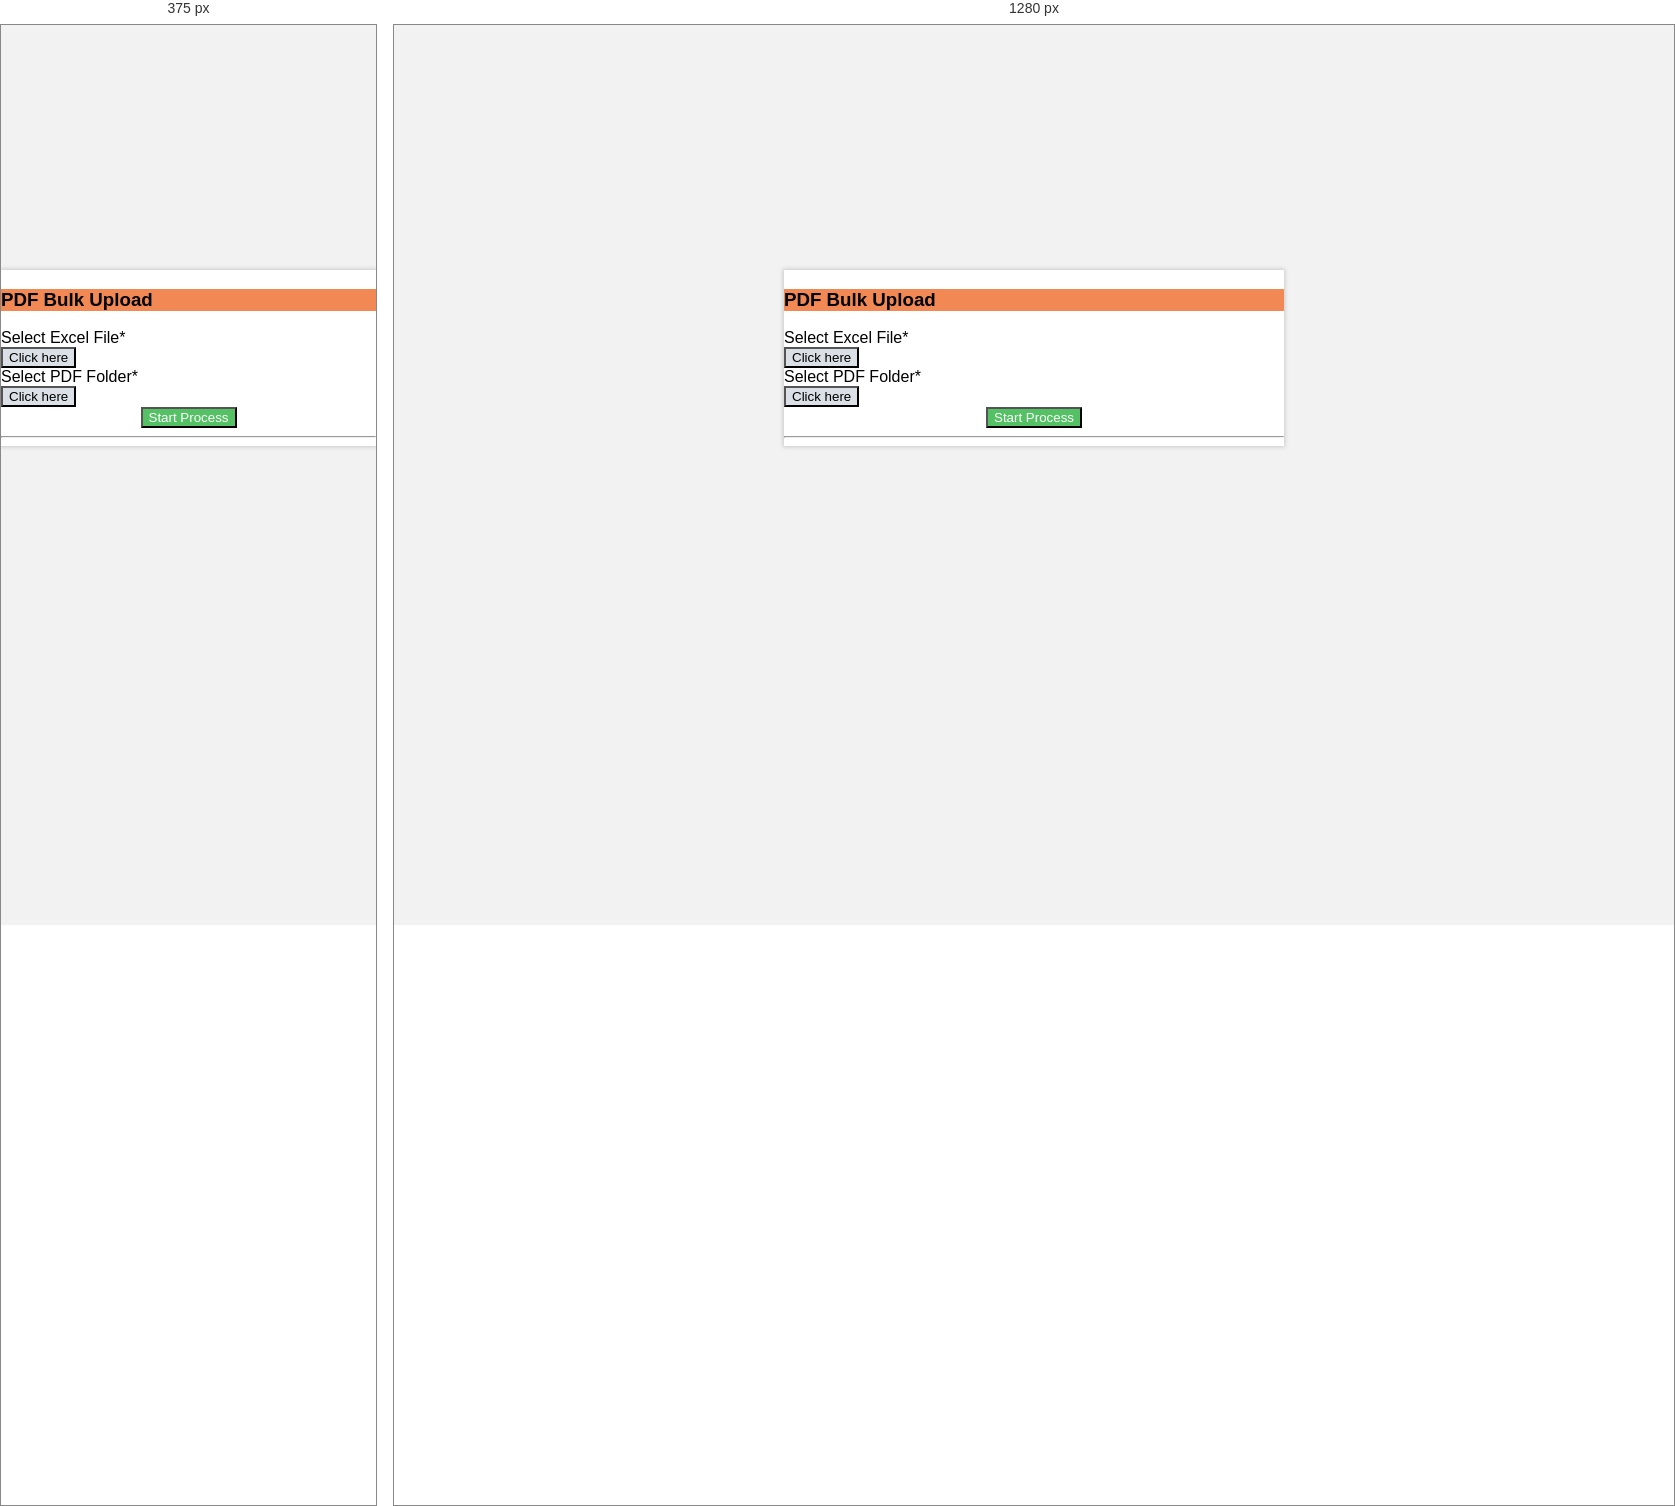
Rendered at 375 px and 1280 px, left to right.

<!-- file: index.html -->
<!DOCTYPE html>
<html>

<head>
	<meta charset="UTF-8" />
	<link rel="icon" type="image/png" sizes="180x180"
		href="https://dl.dropboxusercontent.com/s/jy33ciwmogu3ssb/android-chrome-512x512.png?dl=0" />
	<title>PDF Bulk Upload</title>
	<link rel="stylesheet" href="https://cdn.jsdelivr.net/npm/bootstrap@4.5.3/dist/css/bootstrap.min.css"
		integrity="sha384-TX8t27EcRE3e/ihU7zmQxVncDAy5uIKz4rEkgIXeMed4M0jlfIDPvg6uqKI2xXr2" crossorigin="anonymous" />
	<link rel="stylesheet" href="./css/style.css" />
</head>

<body>
	<!-- Just an image -->
	<nav class="navbar navbar-light">
		<a class="navbar-brand" href="#">
			<img src="https://dl.dropboxusercontent.com/s/8o2mlqw2tbuomf0/Amazon-Logo.png?dl=0" width="100"
				class="d-inline-block align-top" alt="" loading="lazy" />
		</a>
	</nav>
	<div class="form-card">
		<form id="my-form">
			<h3 class="
            card-header
            text-white text-center
            p-3
            font-weight-bold
          ">
				PDF Bulk Upload
			</h3>
			<div class="card-body">
				<div class="form-group row">
					<label class="col-sm-4 col-form-label">Select Excel File<span class="text-danger">*<br /><span
								id="file_path_error"></span></span></label>
					<div class="col-sm">
						<button type="button" id="file_path_btn" class="btn btn-block select_btn">
							Click here
						</button>
						<span id="file_path_val"></span>
					</div>
				</div>
				<div class="form-group row">
					<label class="col-sm-4 col-form-label">Select PDF Folder<span class="text-danger">*<br /><span
								id="folder_path_error"></span></span></label>
					<div class="col-sm">
						<button type="button" id="folder_path_btn" class="btn btn-block select_btn">
							Click here
						</button>
						<span id="folder_path_val"></span>
					</div>
				</div>
				<div class="form-group btn-grp">
					<div id="msg"></div>
					<div class="container d-flex justify-content-center align-items-end">
						<div>
							<button class="submit_btn btn btn-lg pr-4 pl-4 m-4" id="submit_upload_btn" type="submit">
								Start Process
							</button>
							<button class="submit_btn btn" id="loading_upload" type="button" disabled
								style="display: none">
								<span class="spinner-border spinner-border-sm" role="status" aria-hidden="true"></span>
								Processing...
							</button>
						</div>
					</div>
				</div>
			</div>
			<hr />
		</form>
	</div>
	<script src="/eel.js"></script>
	<script src="./main.js"></script>
</body>

</html>

/* @media block from css/style.css */
@media only screen and (max-width: 700px) {
  footer span {
    padding: 2px 13px;
    font-size: 13px;
    text-align: center;
    margin: 10px;
  }
}